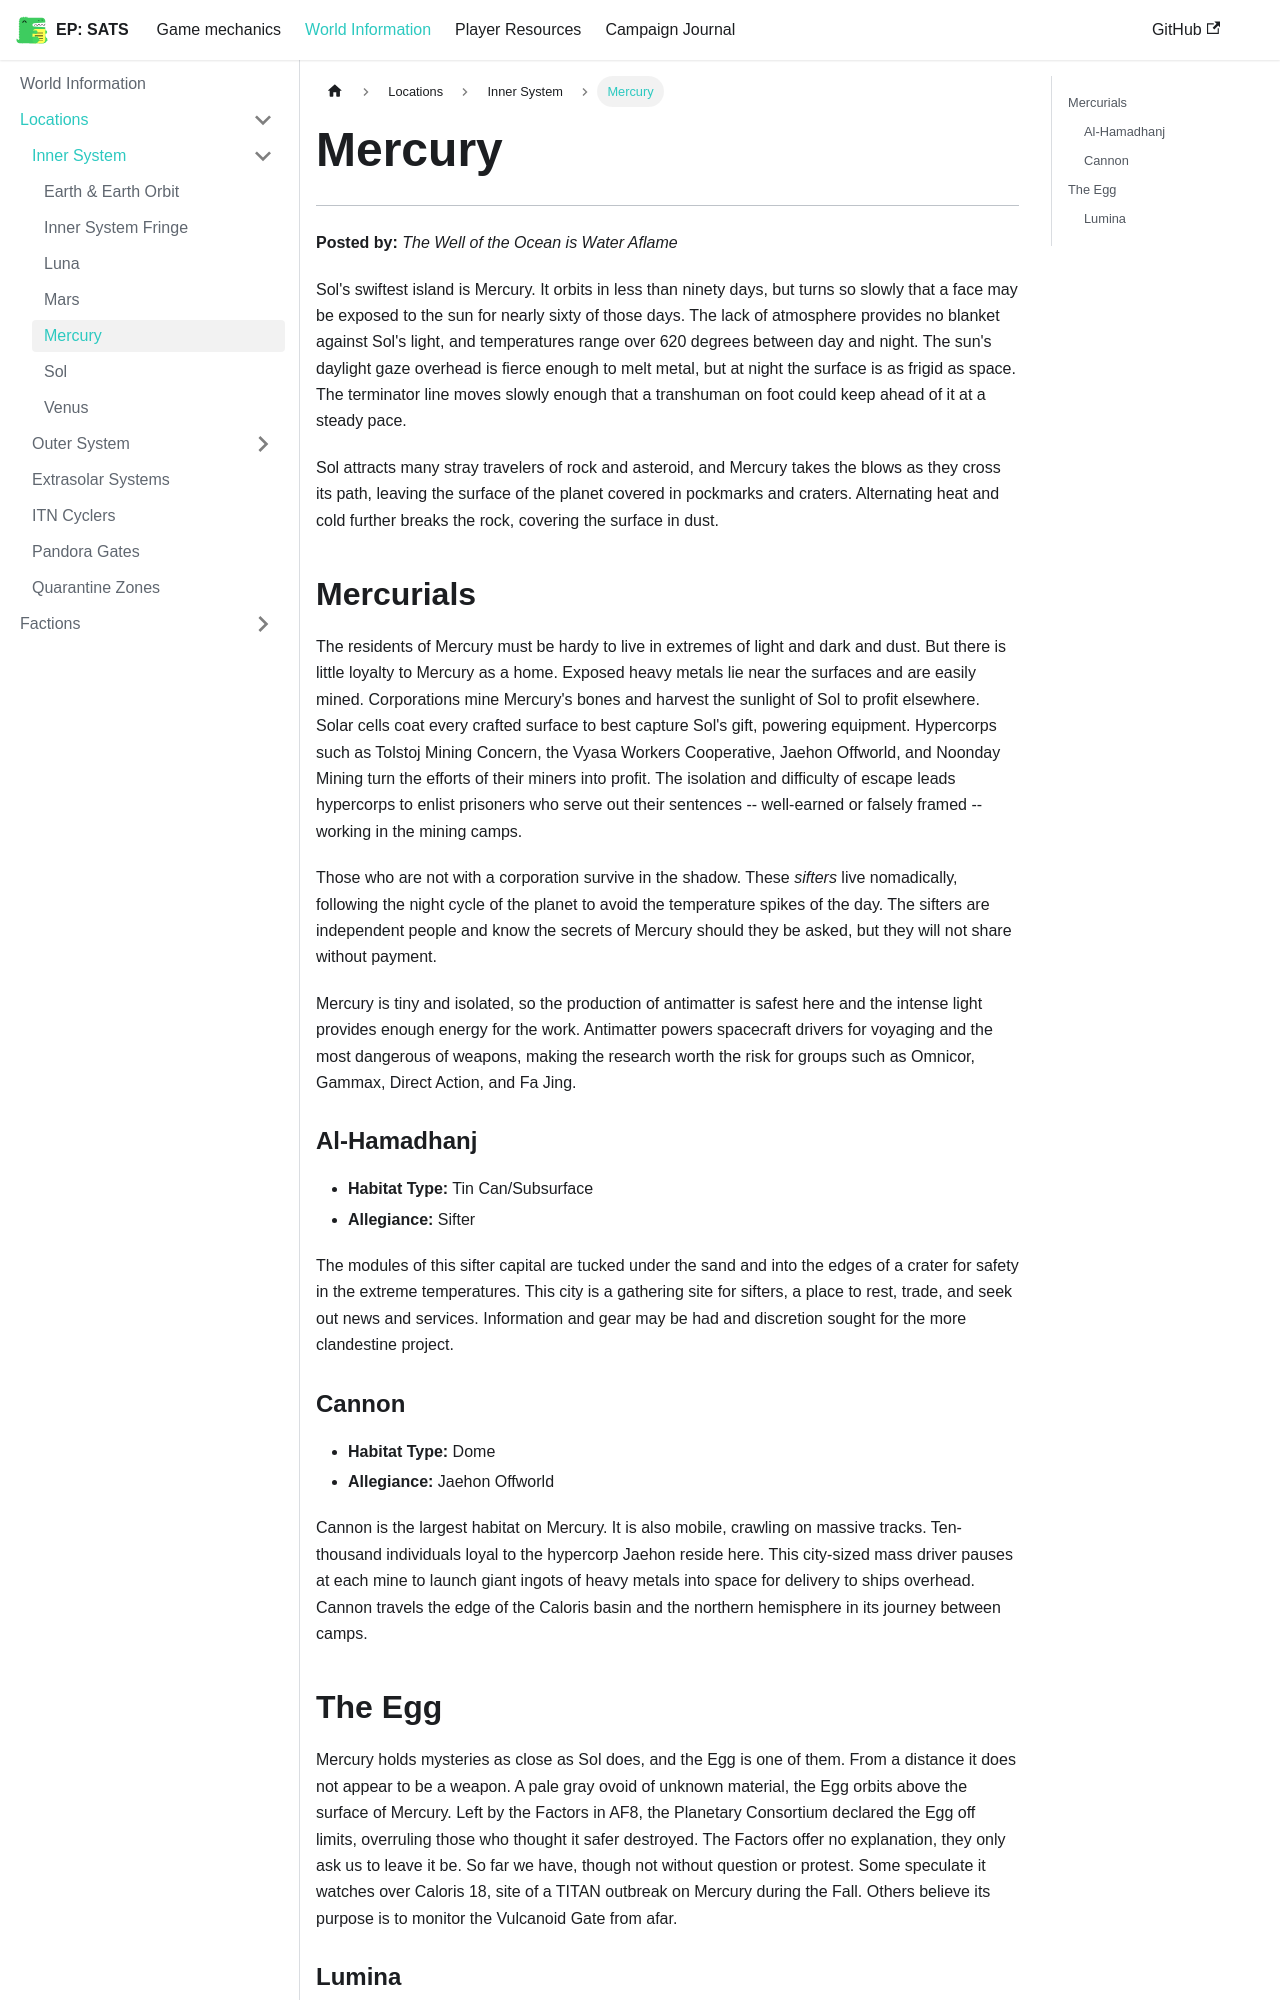

repository: kaelynj/sanctuary-amongst-the-stars · page: docs/world-information/locations/inner-system/mercury/index.html · generator: docusaurus

# Mercury
---

**Posted by:** *The Well of the Ocean is Water Aflame*

Sol's swiftest island is Mercury. It orbits in less than ninety days, but turns so slowly that a face may be exposed to the sun for nearly sixty of those days. The lack of atmosphere provides no blanket against Sol's light, and temperatures range over 620 degrees between day and night. The sun's daylight gaze overhead is fierce enough to melt metal, but at night the surface is as frigid as space. The terminator line moves slowly enough that a transhuman on foot could keep ahead of it at a steady pace.

Sol attracts many stray travelers of rock and asteroid, and Mercury takes the blows as they cross its path, leaving the surface of the planet covered in pockmarks and craters. Alternating heat and cold further breaks the rock, covering the surface in dust.

## Mercurials

The residents of Mercury must be hardy to live in extremes of light and dark and dust. But there is little loyalty to Mercury as a home. Exposed heavy metals lie near the surfaces and are easily mined. Corporations mine Mercury's bones and harvest the sunlight of Sol to profit elsewhere. Solar cells coat every crafted surface to best capture Sol's gift, powering equipment. Hypercorps such as Tolstoj Mining Concern, the Vyasa Workers Cooperative, Jaehon Offworld, and Noonday Mining turn the efforts of their miners into profit. The isolation and difficulty of escape leads hypercorps to enlist prisoners who serve out their sentences -- well-earned or falsely framed -- working in the mining camps.

Those who are not with a corporation survive in the shadow. These *sifters* live nomadically, following the night cycle of the planet to avoid the temperature spikes of the day.  The sifters are independent people and know the secrets of Mercury should they be asked, but they will not share without payment.

Mercury is tiny and isolated, so the production of antimatter is safest here and the intense light provides enough energy for the work. Antimatter powers spacecraft drivers for voyaging and the most dangerous of weapons, making the research worth the risk for groups such as Omnicor, Gammax, Direct Action, and Fa Jing.

### Al-Hamadhanj
- **Habitat Type:** Tin Can/Subsurface
- **Allegiance:** Sifter

The modules of this sifter capital are tucked under the sand and into the edges of a crater for safety in the extreme temperatures. This city is a gathering site for sifters, a place to rest, trade, and seek out news and services. Information and gear may be had and discretion sought for the more clandestine project.

### Cannon
- **Habitat Type:** Dome
- **Allegiance:** Jaehon Offworld

Cannon is the largest habitat on Mercury. It is also mobile, crawling on massive tracks. Ten-thousand individuals loyal to the hypercorp Jaehon reside here. This city-sized mass driver pauses at each mine to launch giant ingots of heavy metals into space for delivery to ships overhead. Cannon travels the edge of the Caloris basin and the northern hemisphere in its journey between camps.
